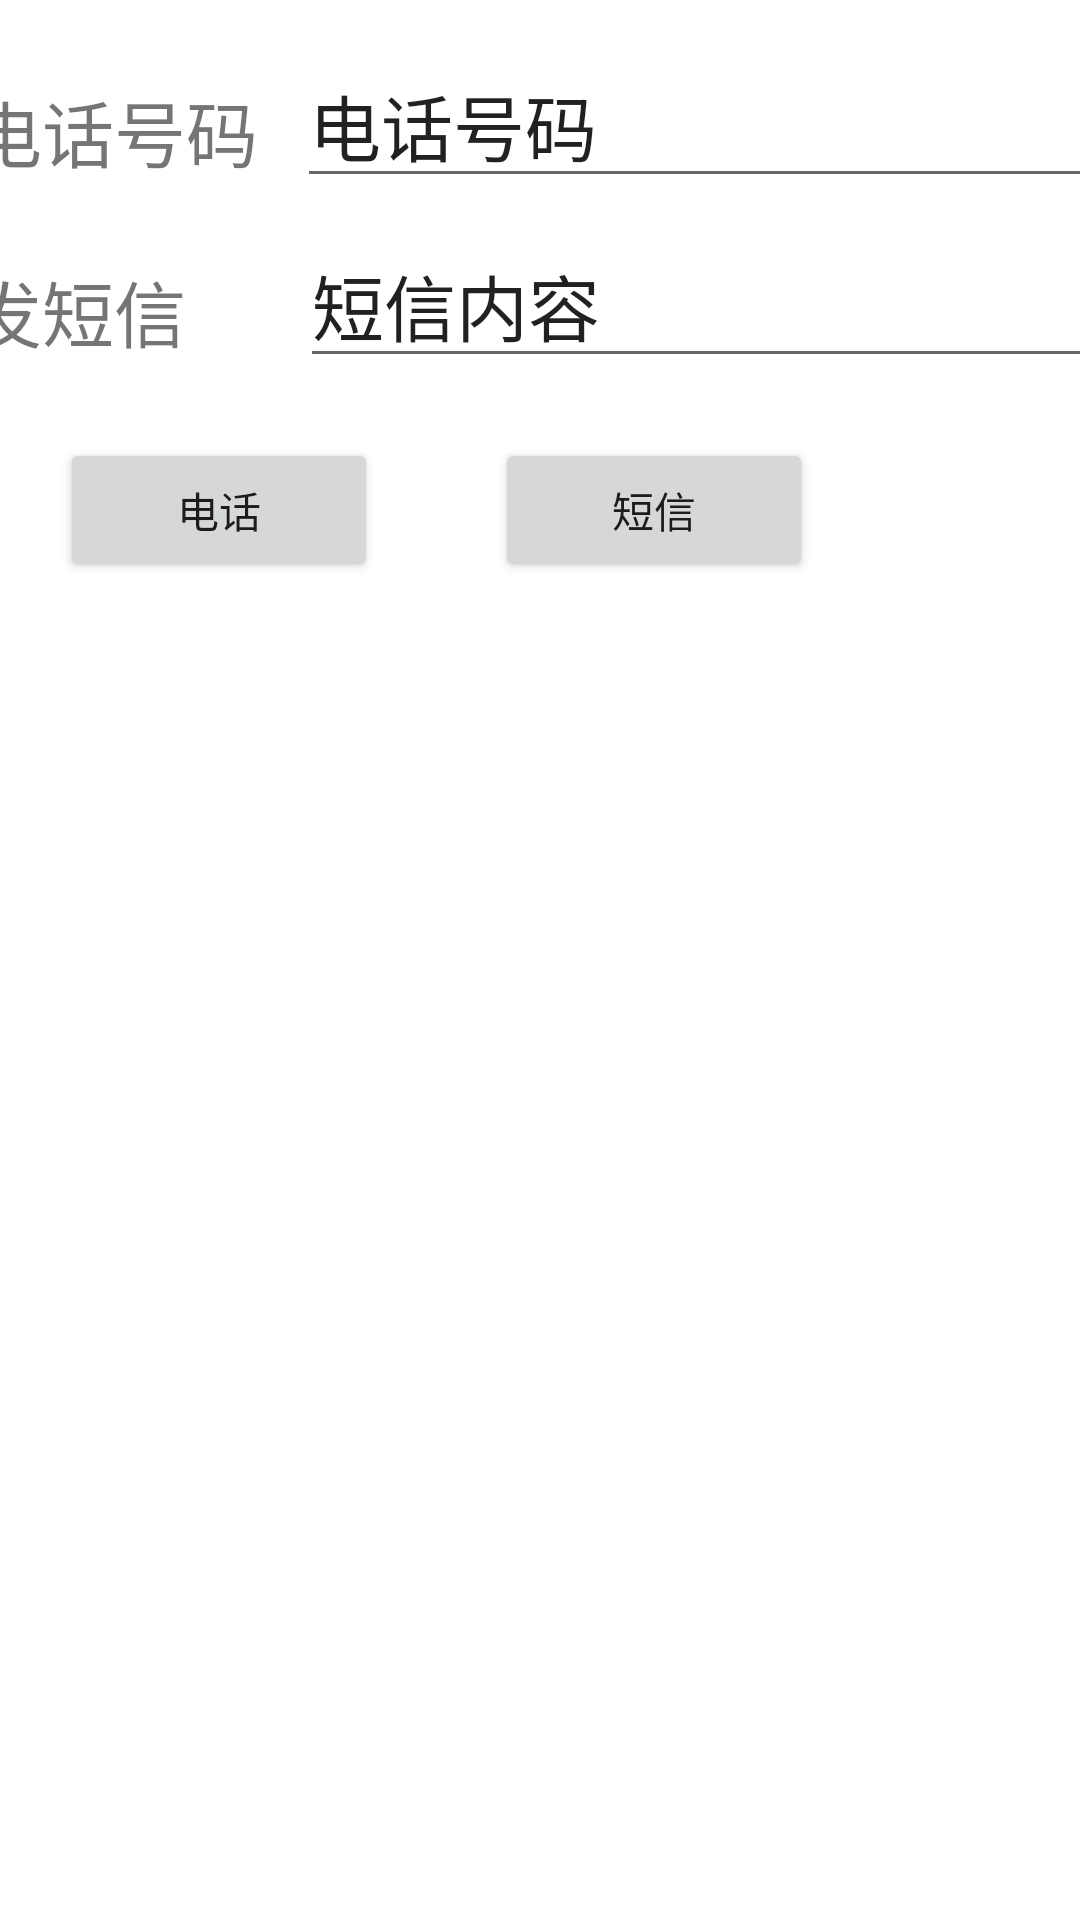

Reconstruct the res/layout file that produces this screen, plus the resources it refers to.
<!-- AndroidManifest.xml: application theme Theme.Demo -->
<!-- res/layout/activity_sms_main.xml -->
<?xml version="1.0" encoding="utf-8"?>
<androidx.constraintlayout.widget.ConstraintLayout xmlns:android="http://schemas.android.com/apk/res/android"
    xmlns:app="http://schemas.android.com/apk/res-auto"
    xmlns:tools="http://schemas.android.com/tools"
    android:layout_width="match_parent"
    android:layout_height="match_parent"
    tools:context=".sms.SmsMainActivity">

    <LinearLayout
        android:id="@+id/linearLayout1"
        android:layout_width="381dp"
        android:layout_height="50dp"
        android:layout_marginStart="10dp"
        android:layout_marginLeft="10dp"
        android:layout_marginTop="16dp"
        android:layout_marginEnd="10dp"
        android:layout_marginRight="10dp"
        android:orientation="horizontal"
        app:layout_constraintEnd_toEndOf="parent"
        app:layout_constraintStart_toStartOf="parent"
        app:layout_constraintTop_toTopOf="parent">

        <TextView
            android:id="@+id/phonekey"
            android:layout_width="wrap_content"
            android:layout_height="wrap_content"
            android:layout_weight="1"
            android:text="电话号码"
            android:textSize="24sp" />

        <EditText
            android:id="@+id/phonevalue"
            android:layout_width="259dp"
            android:layout_height="wrap_content"
            android:layout_weight="1"
            android:ems="10"
            android:inputType="textPersonName"
            android:text="电话号码"
            android:textSize="24sp" />
    </LinearLayout>

    <LinearLayout
        android:id="@+id/linearLayout2"
        android:layout_width="381dp"
        android:layout_height="50dp"
        android:layout_marginStart="10dp"
        android:layout_marginLeft="10dp"
        android:layout_marginTop="10dp"
        android:layout_marginEnd="10dp"
        android:layout_marginRight="10dp"
        android:orientation="horizontal"
        app:layout_constraintEnd_toEndOf="parent"
        app:layout_constraintStart_toStartOf="parent"
        app:layout_constraintTop_toBottomOf="@+id/linearLayout1">

        <TextView
            android:id="@+id/smskey"
            android:layout_width="wrap_content"
            android:layout_height="wrap_content"
            android:layout_weight="1"
            android:text="发短信"
            android:textSize="24sp" />

        <EditText
            android:id="@+id/smsvalue"
            android:layout_width="233dp"
            android:layout_height="wrap_content"
            android:layout_weight="1"
            android:ems="10"
            android:inputType="textPersonName"
            android:text="短信内容"
            android:textSize="24sp" />
    </LinearLayout>

    <LinearLayout
        android:layout_width="381dp"
        android:layout_height="50dp"
        android:layout_marginStart="10dp"
        android:layout_marginLeft="10dp"
        android:layout_marginTop="20dp"
        android:layout_marginEnd="10dp"
        android:layout_marginRight="10dp"
        android:orientation="horizontal"
        app:layout_constraintEnd_toEndOf="parent"
        app:layout_constraintStart_toStartOf="parent"
        app:layout_constraintTop_toBottomOf="@+id/linearLayout2">

        <Space
            android:layout_width="30dp"
            android:layout_height="match_parent" />

        <Button
            android:id="@+id/phone_button"
            android:layout_width="wrap_content"
            android:layout_height="wrap_content"
            android:layout_weight="1"
            android:text="电话" />

        <Space
            android:layout_width="39dp"
            android:layout_height="match_parent" />

        <Button
            android:id="@+id/sms_button"
            android:layout_width="wrap_content"
            android:layout_height="wrap_content"
            android:layout_weight="1"
            android:text="短信" />

        <Space
            android:layout_width="100dp"
            android:layout_height="match_parent"/>
    </LinearLayout>

</androidx.constraintlayout.widget.ConstraintLayout>
<!-- resources referenced by this layout -->
<resources>
  <style name="Theme.Demo" parent="Theme.MaterialComponents.DayNight.DarkActionBar">
          
          <item name="colorPrimary">@color/purple_500</item>
          <item name="colorPrimaryVariant">@color/purple_700</item>
          <item name="colorOnPrimary">@color/white</item>
          
          <item name="colorSecondary">@color/teal_200</item>
          <item name="colorSecondaryVariant">@color/teal_700</item>
          <item name="colorOnSecondary">@color/black</item>
          
          <item name="android:statusBarColor" tools:targetApi="l">?attr/colorPrimaryVariant</item>
          
          
          <item name="windowActionBar">false</item>
          <item name="windowNoTitle">true</item>
      </style>
  <!-- not gathered from this repository: default colours our renderer supplied (Android Studio template values) -->
  <color name="purple_500">#FF6200EE</color>
  <color name="purple_700">#FF3700B3</color>
  <color name="teal_200">#FF03DAC5</color>
  <color name="teal_700">#FF018786</color>
  <color name="black">#FF000000</color>
  <color name="white">#FFFFFFFF</color>
</resources>
